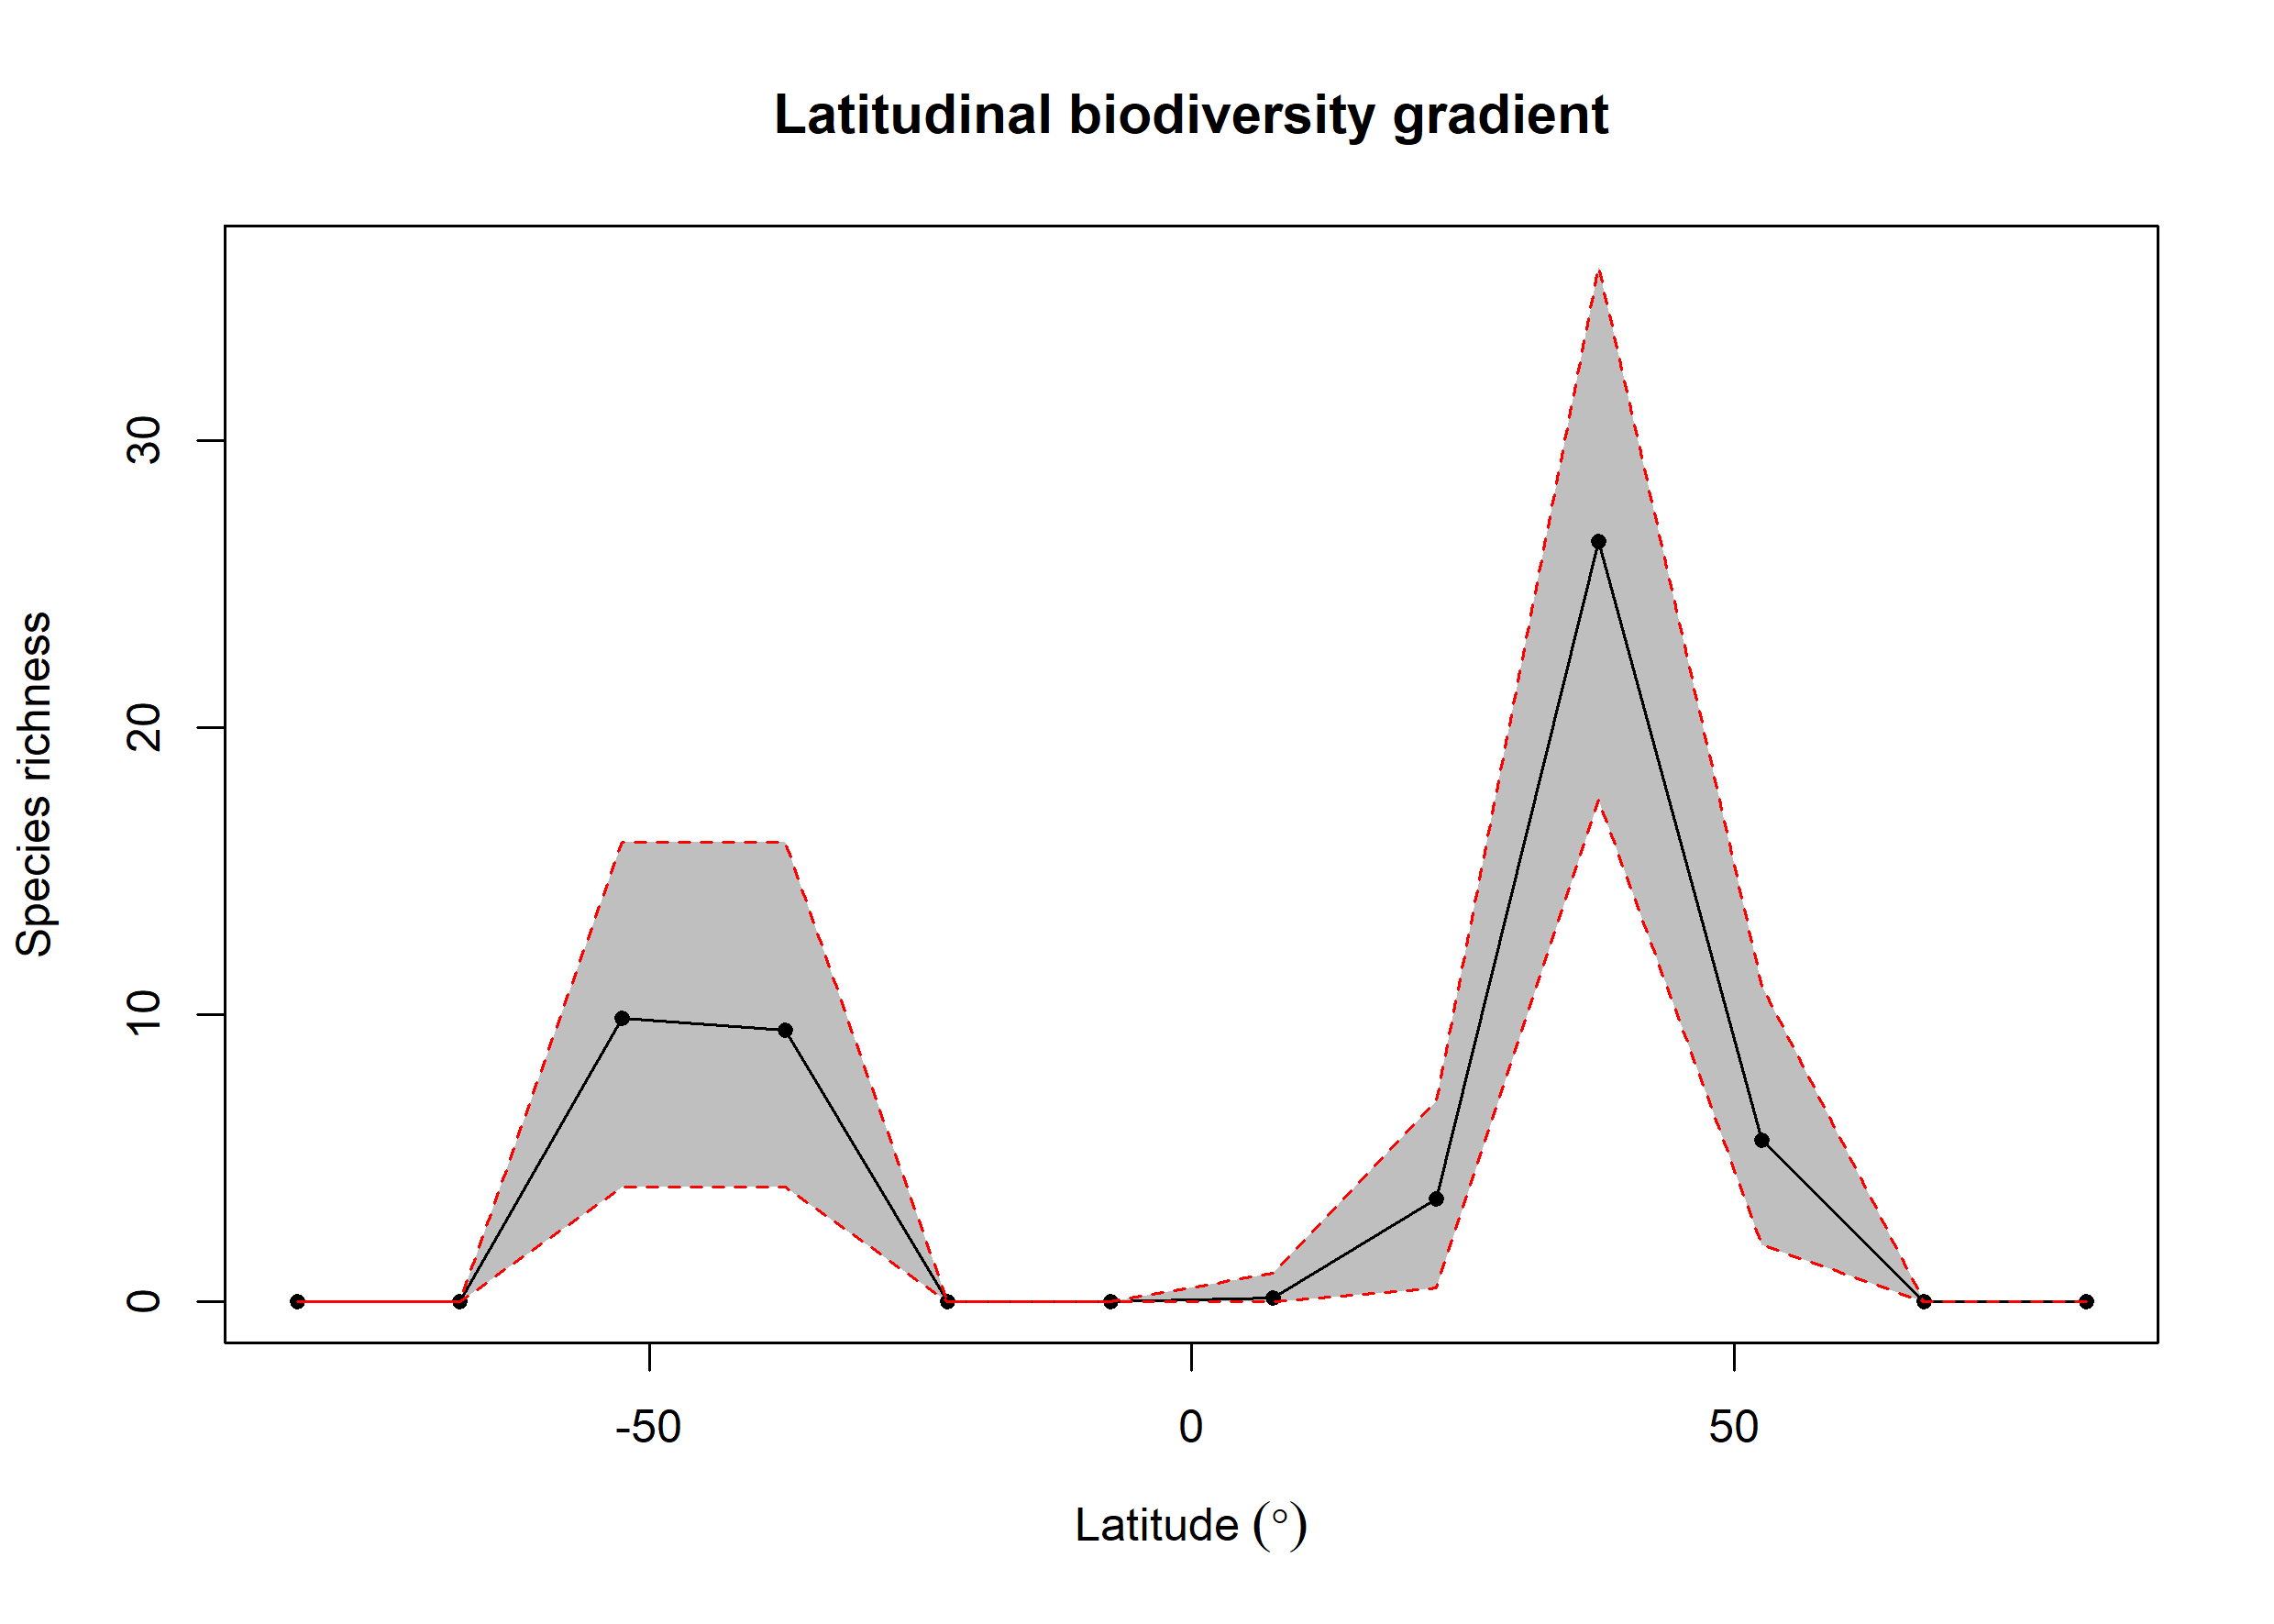

Source data for this figure (header and first rows):
bin, max, min, mid, hemisphere, mean_richness, CI.Lower, CI.Upper
1, 90, 75, 82.5, N, 0, 0, 0
2, 75, 60, 67.5, N, 0, 0, 0
3, 60, 45, 52.5, N, 5.63, 2, 11
4, 45, 30, 37.5, N, 26.5, 17.48, 36.05
5, 30, 15, 22.5, N, 3.6, 0.475, 7
6, 15, 0, 7.5, N, 0.15, 0, 1
7, 0, -15, -7.5, S, 0, 0, 0
8, -15, -30, -22.5, S, 0, 0, 0
9, -30, -45, -37.5, S, 9.46, 4, 16
10, -45, -60, -52.5, S, 9.87, 4, 16
11, -60, -75, -67.5, S, 0, 0, 0
12, -75, -90, -82.5, S, 0, 0, 0
